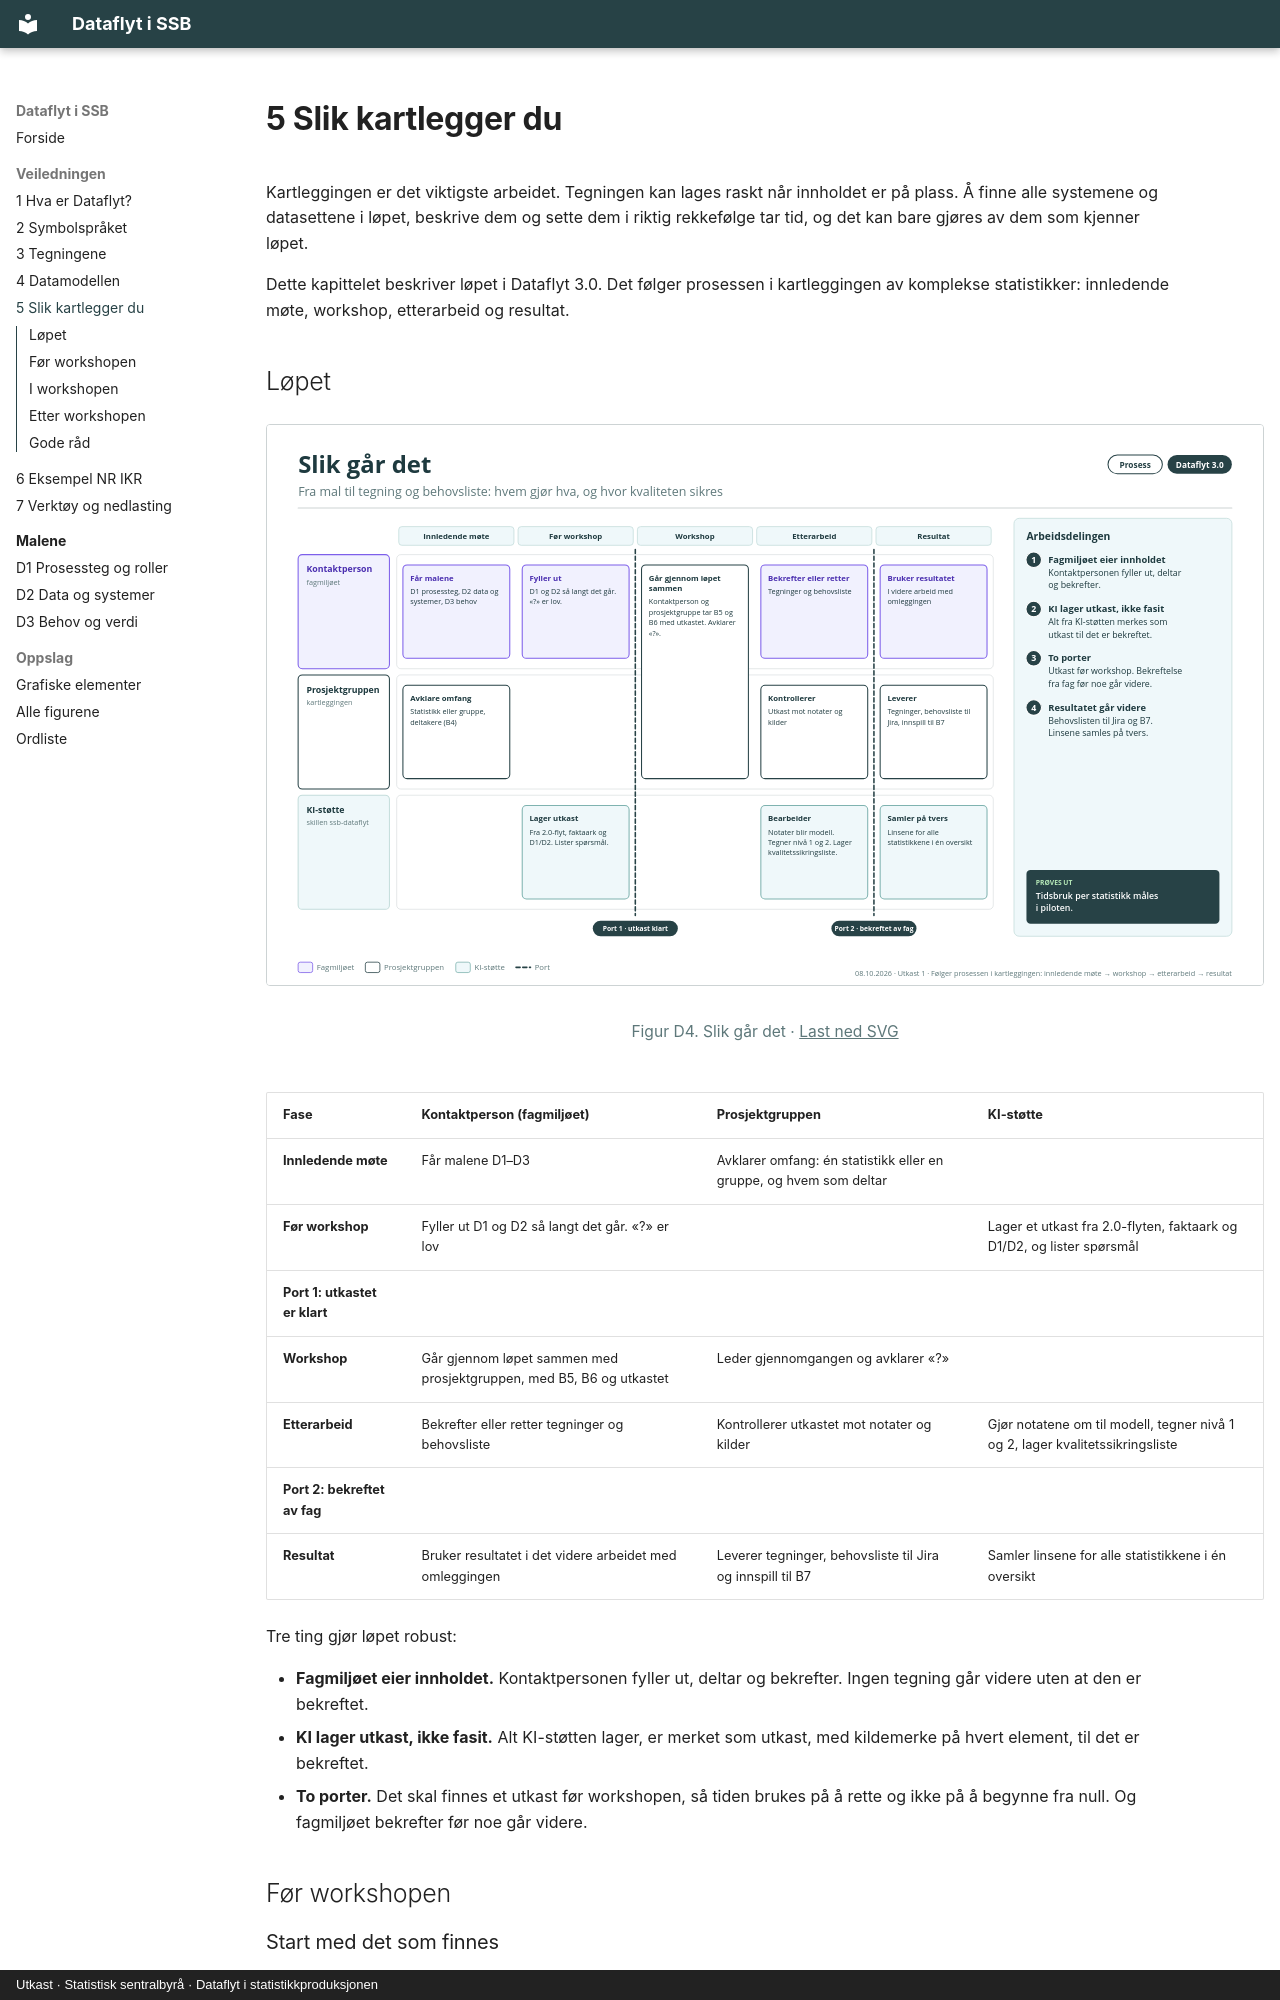

repository: thomasbjornskau/ssb-dataflyt · page: 5-slik-kartlegger-du.html · generator: mkdocs · copyright: Utkast · Statistisk sentralbyrå · Dataflyt i statistikkproduksjonen

---
title: 5 Slik kartlegger du
---

# 5 Slik kartlegger du

Kartleggingen er det viktigste arbeidet. Tegningen kan lages raskt når innholdet er på plass. Å finne alle systemene og datasettene i løpet, beskrive dem og sette dem i riktig rekkefølge tar tid, og det kan bare gjøres av dem som kjenner løpet.

Dette kapittelet beskriver løpet i Dataflyt 3.0. Det følger prosessen i kartleggingen av komplekse statistikker: innledende møte, workshop, etterarbeid og resultat.

## Løpet

<figure class="figur" id="figur-d4" markdown="span">
  [![Slik går det. Fra mal til tegning og behovsliste: hvem gjør hva, og hvor kvaliteten sikres](figurer/D4.svg){ loading=lazy }](figurer/D4.svg)
  <figcaption>Figur D4. Slik går det · <a href="figurer/D4.svg" download>Last ned SVG</a></figcaption>
</figure>

| Fase | Kontaktperson (fagmiljøet) | Prosjektgruppen | KI-støtte |
|---|---|---|---|
| **Innledende møte** | Får malene D1–D3 | Avklarer omfang: én statistikk eller en gruppe, og hvem som deltar | |
| **Før workshop** | Fyller ut D1 og D2 så langt det går. «?» er lov | | Lager et utkast fra 2.0-flyten, faktaark og D1/D2, og lister spørsmål |
| **Port 1: utkastet er klart** | | | |
| **Workshop** | Går gjennom løpet sammen med prosjektgruppen, med B5, B6 og utkastet | Leder gjennomgangen og avklarer «?» | |
| **Etterarbeid** | Bekrefter eller retter tegninger og behovsliste | Kontrollerer utkastet mot notater og kilder | Gjør notatene om til modell, tegner nivå 1 og 2, lager kvalitetssikringsliste |
| **Port 2: bekreftet av fag** | | | |
| **Resultat** | Bruker resultatet i det videre arbeidet med omleggingen | Leverer tegninger, behovsliste til Jira og innspill til B7 | Samler linsene for alle statistikkene i én oversikt |

Tre ting gjør løpet robust:

- **Fagmiljøet eier innholdet.** Kontaktpersonen fyller ut, deltar og bekrefter. Ingen tegning går videre uten at den er bekreftet.
- **KI lager utkast, ikke fasit.** Alt KI-støtten lager, er merket som utkast, med kildemerke på hvert element, til det er bekreftet.
- **To porter.** Det skal finnes et utkast før workshopen, så tiden brukes på å rette og ikke på å begynne fra null. Og fagmiljøet bekrefter før noe går videre.

## Før workshopen
